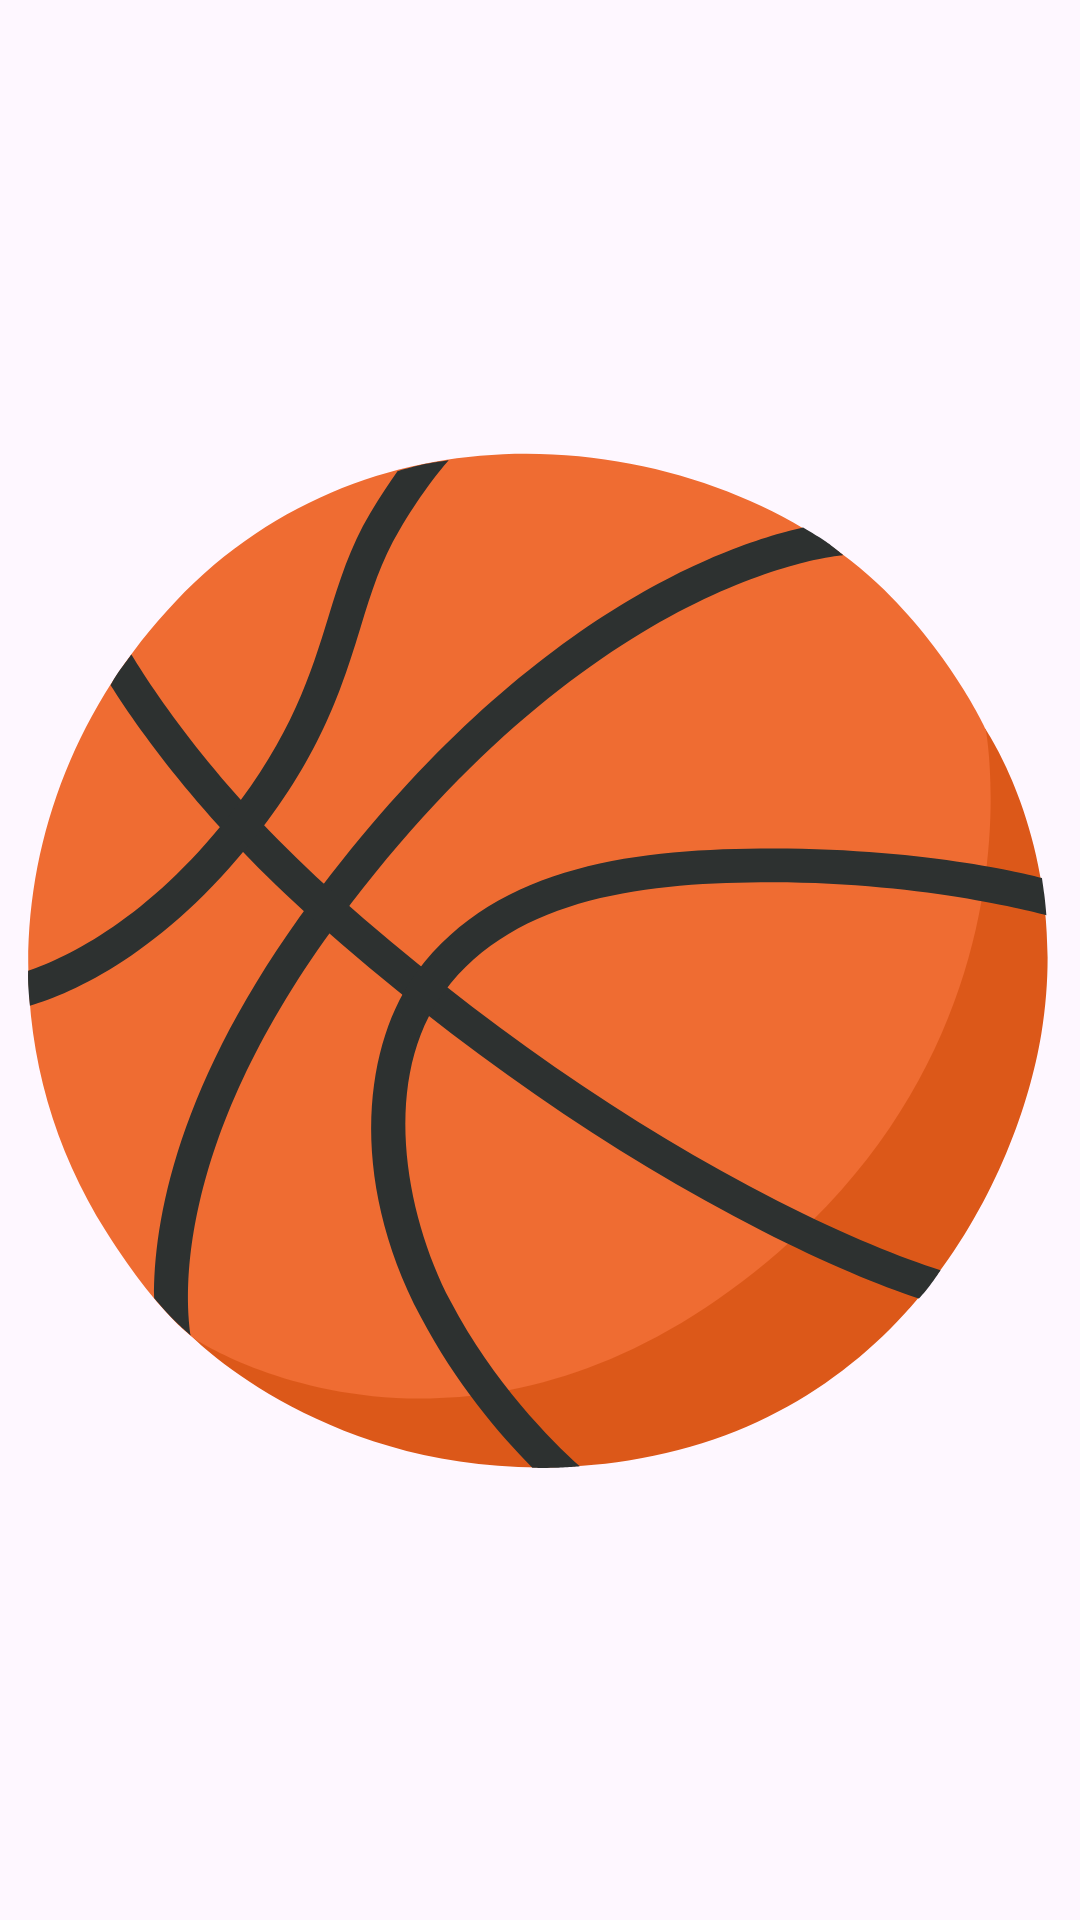

Here is an Android app screen rendered from its layout file. Give the layout XML and the strings, colors and styles it references.
<!-- AndroidManifest.xml: application theme Theme.TfmMobile -->
<!-- res/layout/view_header.xml -->
<?xml version="1.0" encoding="utf-8"?>
<androidx.constraintlayout.widget.ConstraintLayout xmlns:android="http://schemas.android.com/apk/res/android"
    android:layout_width="match_parent"
    android:layout_height="wrap_content"
    xmlns:app="http://schemas.android.com/apk/res-auto">
    
    <androidx.appcompat.widget.AppCompatImageView
        android:id="@+id/ivLogo"
        android:layout_width="wrap_content"
        android:layout_height="wrap_content"
        app:srcCompat="@drawable/hola"

        app:layout_constraintEnd_toEndOf="parent"
        app:layout_constraintStart_toStartOf="parent"
        app:layout_constraintTop_toTopOf="parent" />

    <androidx.appcompat.widget.AppCompatTextView
        android:id="@+id/appCompatTextView"
        android:layout_width="wrap_content"
        android:layout_height="wrap_content"
        android:layout_marginTop="15dp"
        android:paddingHorizontal="50dp"
        android:text="@string/login_subtitle"
        app:layout_constraintEnd_toEndOf="parent"
        app:layout_constraintStart_toStartOf="parent"
        app:layout_constraintTop_toBottomOf="@+id/ivLogo" />

</androidx.constraintlayout.widget.ConstraintLayout>
<!-- resources referenced by this layout -->
<resources>
  <!-- drawable hola: vector/xml drawable (drawable, 2409 chars, omitted) -->
  <string name="login_subtitle">Empoyering tech amazing individuals to shine trough hackathons, talks &amp; challenges</string>
  <style name="Theme.TfmMobile" parent="Base.Theme.TfmMobile" />
  <style name="Base.Theme.TfmMobile" parent="Theme.Material3.DayNight.NoActionBar">
          
          
          <item name="android:statusBarColor">@color/secondary</item>
      </style>
  <color name="secondary">#B96537</color>
</resources>
